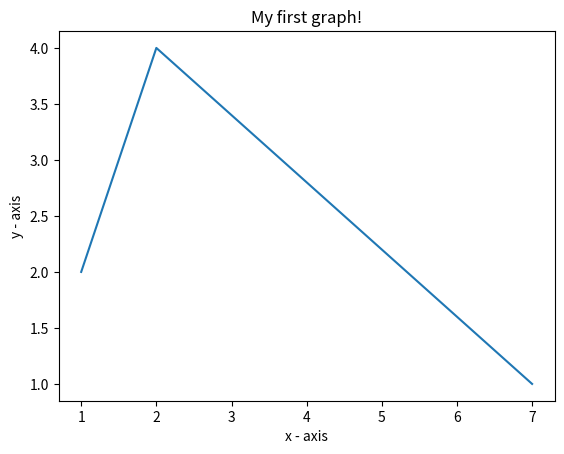

Source code (Python):
# importing the required module 
import matplotlib.pyplot as plt 
  
# x axis values 
x = [1,2,7] 
# corresponding y axis values 
y = [2,4,1] 
  
# plotting the points  
plt.plot(x, y) 
  
# naming the x axis 
plt.xlabel('x - axis') 
# naming the y axis 
plt.ylabel('y - axis') 
  
# giving a title to my graph 
plt.title('My first graph!') 
  
# function to show the plot 
plt.show()